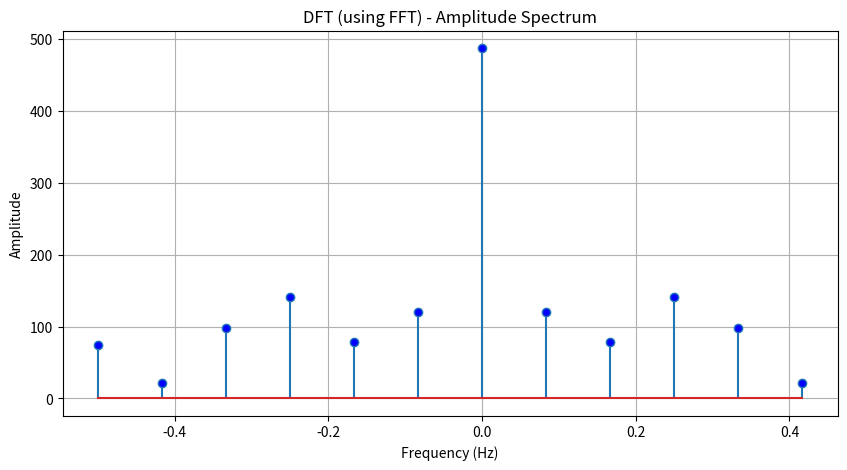

This chart was generated by the following Python code:
import numpy as np
import matplotlib.pyplot as plt

# Signal array (change as needed)
#signal = []


signal2 = [0.0, 0.309, 0.588, 0.809, 0.9511, 1.0, 0.9511, 0.809, 0.588, 0.309,
0.0, -0.309, -0.588, -0.809, -0.9511, -1.0, -0.9511, -0.809, -0.588, -0.309,
0.0, 0.309, 0.588, 0.809, 0.9511, 1.0, 0.9511, 0.809, 0.588, 0.309,
0.0, -0.309, -0.588, -0.809, -0.9511, -1.0, -0.9511, -0.809, -0.588, -0.309,
0.0, 0.309, 0.588, 0.809, 0.9511, 1.0, 0.9511, 0.809, 0.588, 0.309,
0.0, -0.309, -0.588, -0.809, -0.9511, -1.0, -0.9511, -0.809, -0.588, -0.309,
0.0, 0.309, 0.588, 0.809, 0.9511, 1.0, 0.9511, 0.809, 0.588, 0.309,
0.0, -0.309, -0.588, -0.809, -0.9511, -1.0, -0.9511, -0.809, -0.588, -0.309,
0.0, 0.309, 0.588, 0.809, 0.9511, 1.0, 0.9511, 0.809, 0.588, 0.309,
0.0, -0.309, -0.588, -0.809, -0.9511, -1.0, -0.9511, -0.809, -0.588, -0.309,

]



signal = [25,25,25,27,25,25,79,25,25,79,102,25]


avg = np.mean(signal)
print(avg)


# FFT
N = len(signal)
dft_result = np.fft.fft(signal)
freq = np.fft.fftfreq(N)
amplitude = np.abs(dft_result)

# 🎯 Print Frequency and Amplitude with units
print("Frequency (Hz)\tAmplitude")
for f, a in zip(freq, amplitude):
    print(f"{f:.2f} Hz\t\t{a:.2f}")

# Plot
plt.figure(figsize=(10, 5))
(markerline, stemlines, baseline) = plt.stem(freq, amplitude)
plt.setp(markerline, 'markerfacecolor', 'b')
plt.title('DFT (using FFT) - Amplitude Spectrum')
plt.xlabel('Frequency (Hz)')
plt.ylabel('Amplitude')
plt.grid(True)
plt.show()
